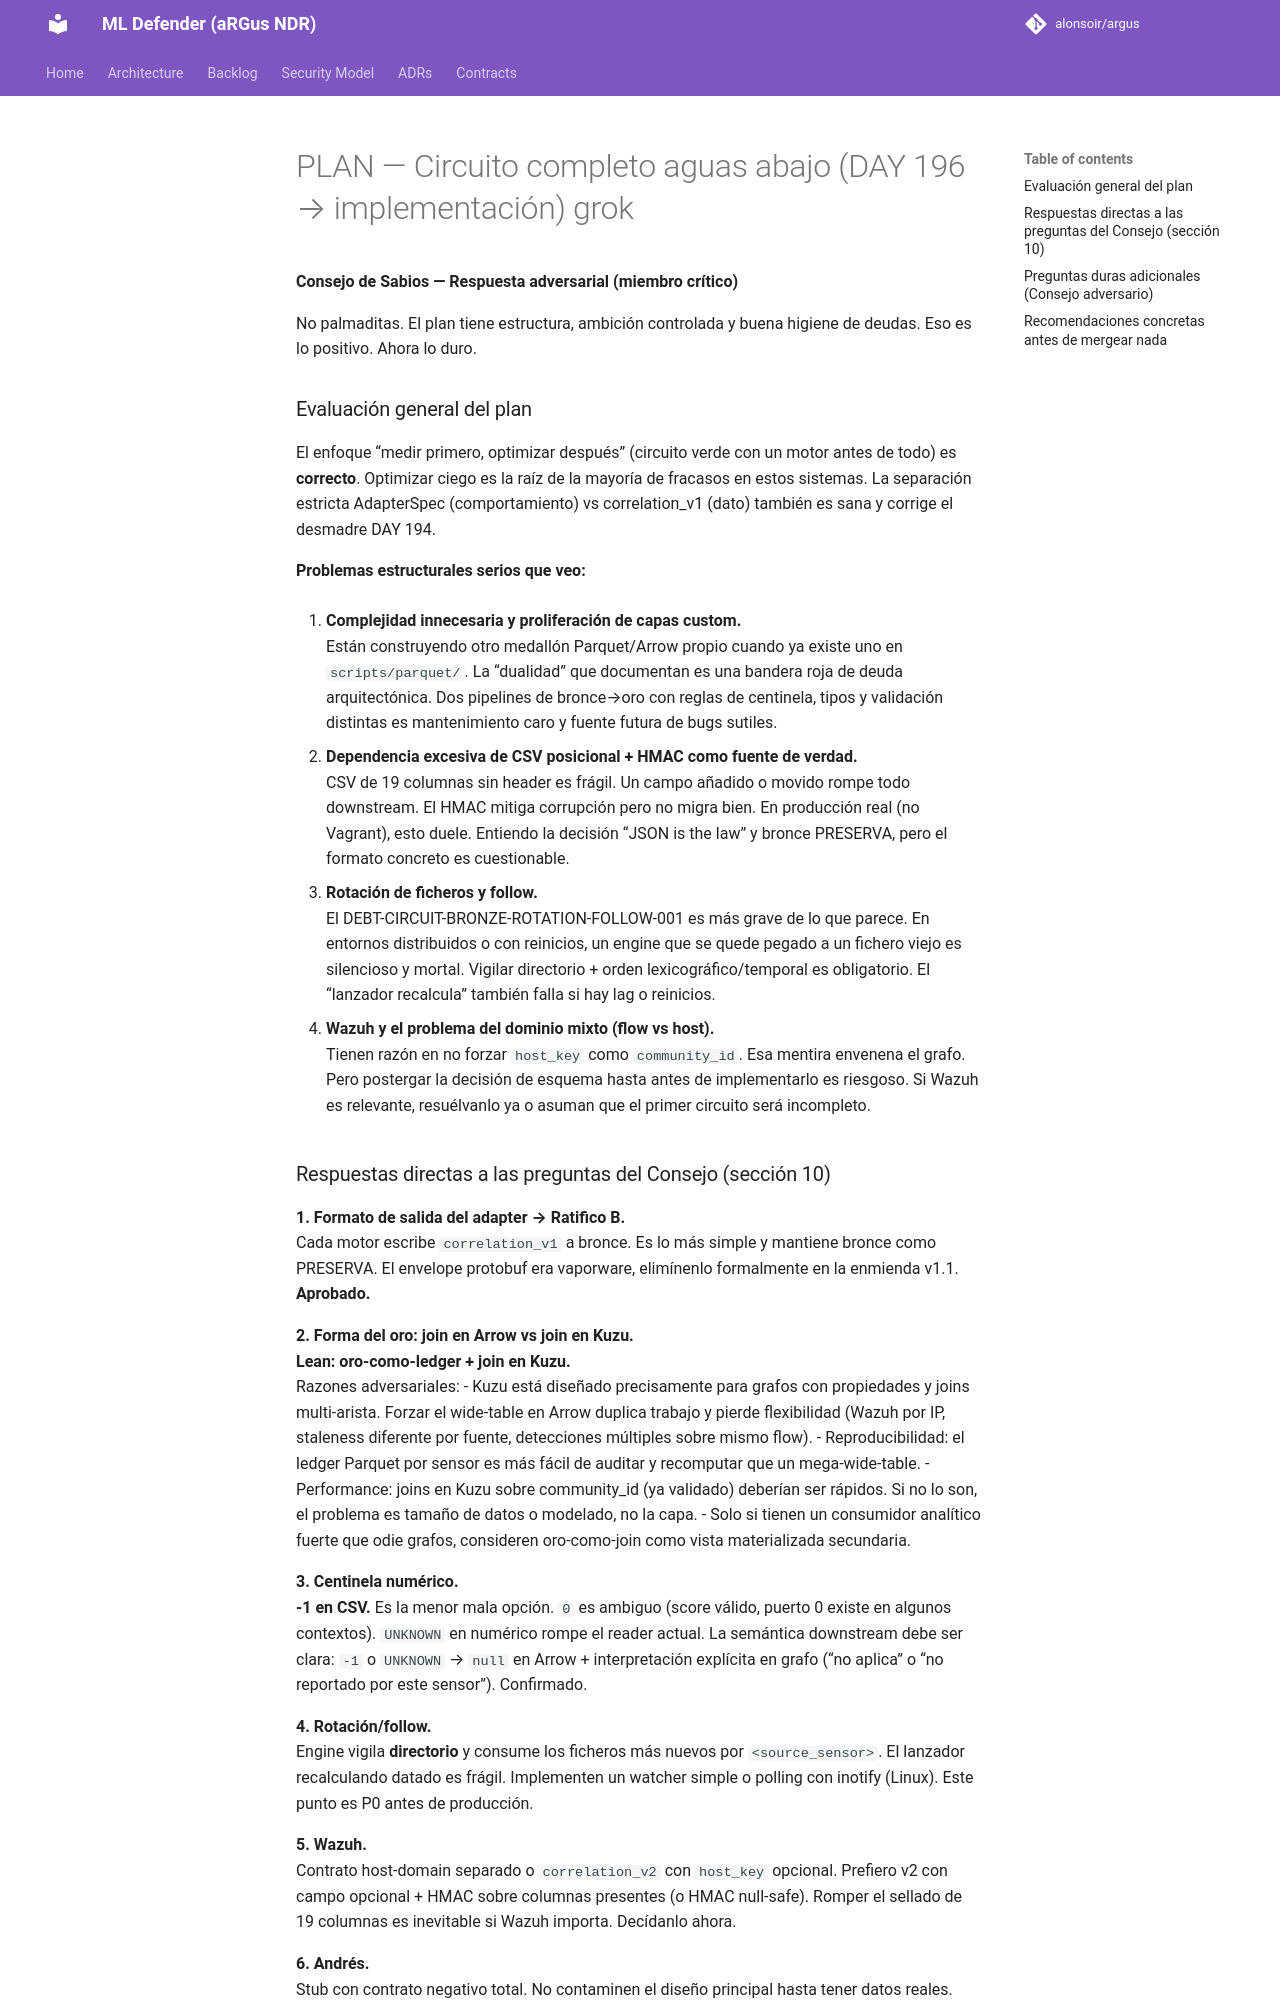

repository: alonsoir/argus · page: council/PLAN — Circuito completo aguas abajo (DAY 196 → implementación)-grok/index.html · generator: mkdocs

**Consejo de Sabios — Respuesta adversarial (miembro crítico)**

No palmaditas. El plan tiene estructura, ambición controlada y buena higiene de deudas. Eso es lo positivo. Ahora lo duro.

### Evaluación general del plan
El enfoque “medir primero, optimizar después” (circuito verde con un motor antes de todo) es **correcto**. Optimizar ciego es la raíz de la mayoría de fracasos en estos sistemas. La separación estricta AdapterSpec (comportamiento) vs correlation_v1 (dato) también es sana y corrige el desmadre DAY 194.

**Problemas estructurales serios que veo:**

1. **Complejidad innecesaria y proliferación de capas custom.**  
   Están construyendo otro medallón Parquet/Arrow propio cuando ya existe uno en `scripts/parquet/`. La “dualidad” que documentan es una bandera roja de deuda arquitectónica. Dos pipelines de bronce→oro con reglas de centinela, tipos y validación distintas es mantenimiento caro y fuente futura de bugs sutiles.

2. **Dependencia excesiva de CSV posicional + HMAC como fuente de verdad.**  
   CSV de 19 columnas sin header es frágil. Un campo añadido o movido rompe todo downstream. El HMAC mitiga corrupción pero no migra bien. En producción real (no Vagrant), esto duele. Entiendo la decisión “JSON is the law” y bronce PRESERVA, pero el formato concreto es cuestionable.

3. **Rotación de ficheros y follow.**  
   El DEBT-CIRCUIT-BRONZE-ROTATION-FOLLOW-001 es más grave de lo que parece. En entornos distribuidos o con reinicios, un engine que se quede pegado a un fichero viejo es silencioso y mortal. Vigilar directorio + orden lexicográfico/temporal es obligatorio. El “lanzador recalcula” también falla si hay lag o reinicios.

4. **Wazuh y el problema del dominio mixto (flow vs host).**  
   Tienen razón en no forzar `host_key` como `community_id`. Esa mentira envenena el grafo. Pero postergar la decisión de esquema hasta antes de implementarlo es riesgoso. Si Wazuh es relevante, resuélvanlo ya o asuman que el primer circuito será incompleto.
